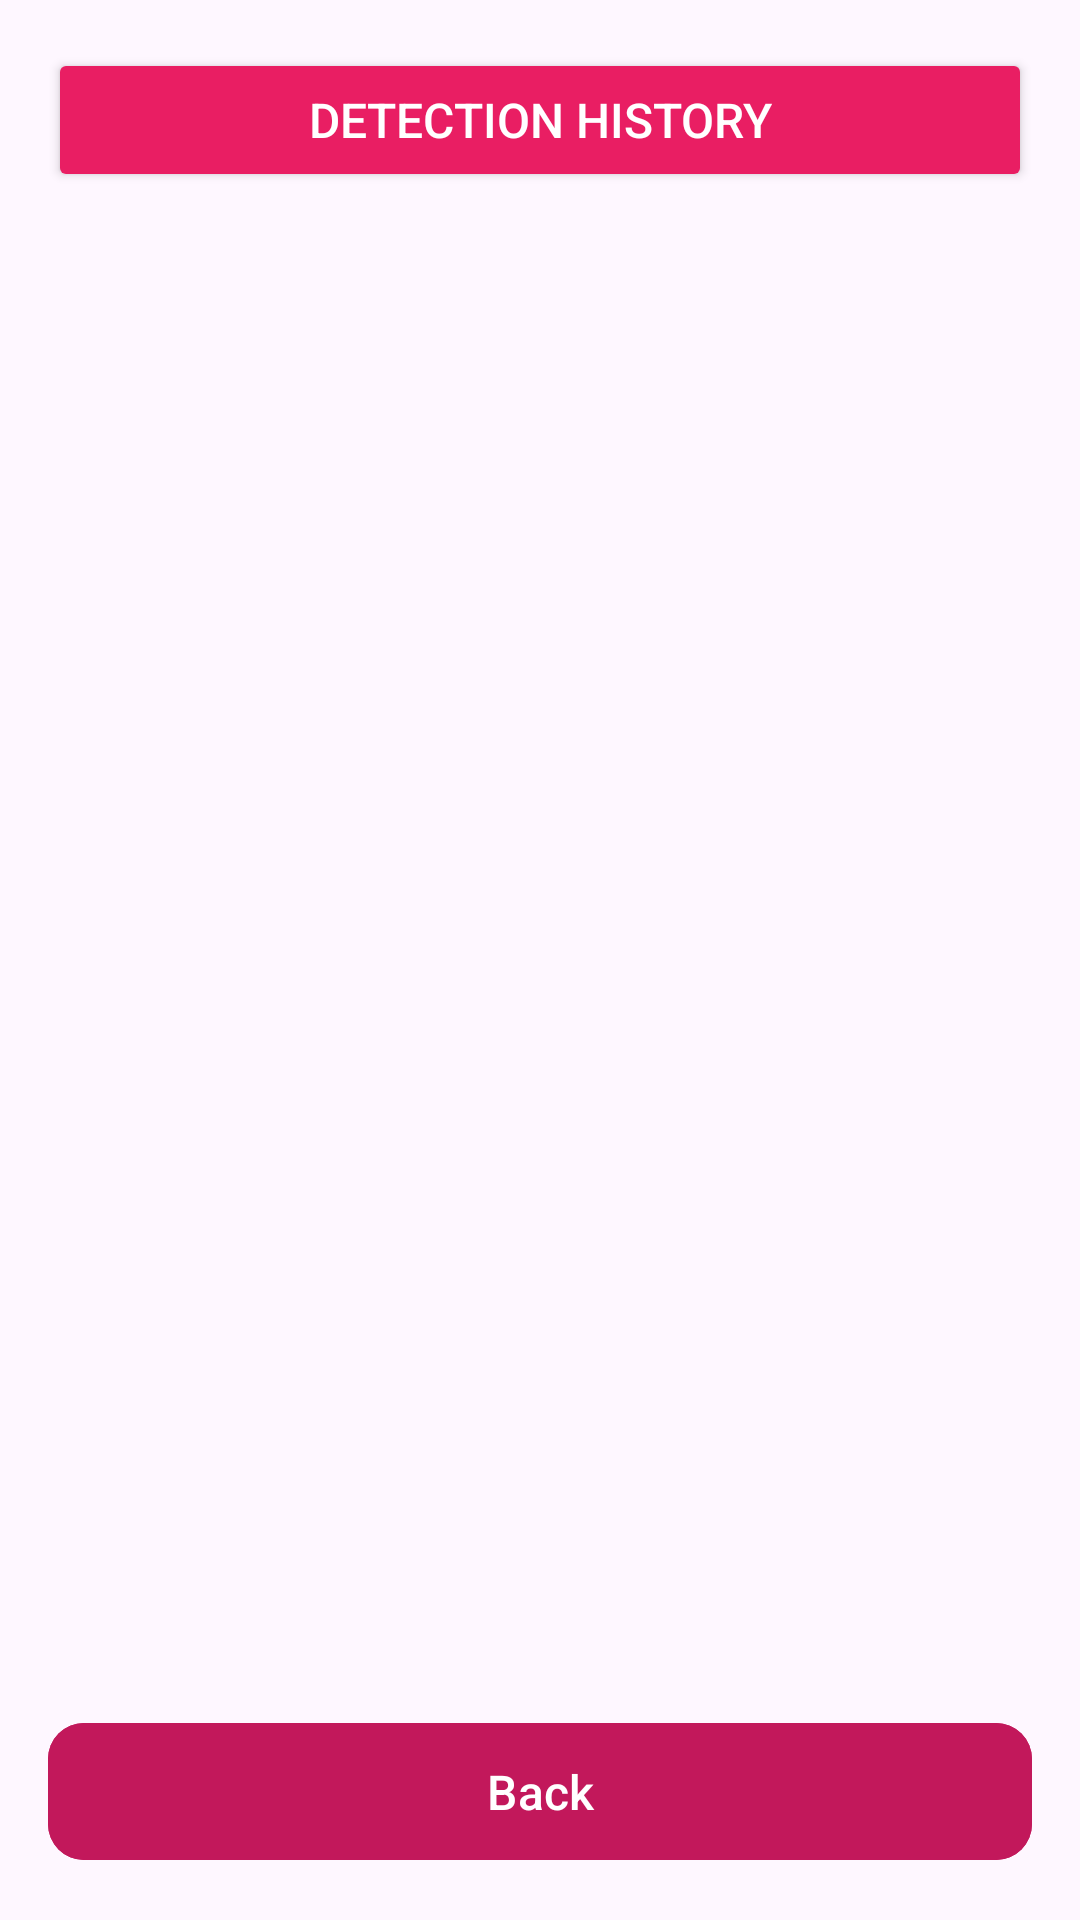

This screen was rendered from an Android layout file. Write that file and the resources it references.
<!-- AndroidManifest.xml: application theme Theme.IOTSmsSender -->
<!-- res/layout/activity_log_info.xml -->
<?xml version="1.0" encoding="utf-8"?>
<androidx.constraintlayout.widget.ConstraintLayout
    xmlns:android="http://schemas.android.com/apk/res/android"
    xmlns:app="http://schemas.android.com/apk/res-auto"
    xmlns:tools="http://schemas.android.com/tools"
    android:id="@+id/main"
    android:layout_width="match_parent"
    android:layout_height="match_parent"
    tools:context=".LogInfoActivity">

    
    <androidx.appcompat.widget.AppCompatButton
        android:id="@+id/btnHistory"
        android:layout_width="0dp"
        android:layout_height="wrap_content"
        android:text="Detection History"
        android:textColor="#FFFFFF"
        android:textSize="16sp"
        android:backgroundTint="#E91E63"
        android:layout_margin="16dp"
        android:padding="12dp"
        app:layout_constraintTop_toTopOf="parent"
        app:layout_constraintStart_toStartOf="parent"
        app:layout_constraintEnd_toEndOf="parent"/>

    
    <androidx.recyclerview.widget.RecyclerView
        android:id="@+id/recyclerViewLogs"
        android:layout_width="0dp"
        android:layout_height="0dp"
        app:layout_constraintTop_toBottomOf="@id/btnHistory"
        app:layout_constraintBottom_toTopOf="@id/backBtn"
        app:layout_constraintStart_toStartOf="parent"
        app:layout_constraintEnd_toEndOf="parent"/>

    
    <TextView
        android:id="@+id/tvNoLogs"
        android:layout_width="wrap_content"
        android:layout_height="wrap_content"
        android:text="No History Stored"
        android:textSize="18sp"
        android:textColor="#888888"
        android:visibility="gone"
        app:layout_constraintTop_toTopOf="parent"
        app:layout_constraintBottom_toBottomOf="parent"
        app:layout_constraintStart_toStartOf="parent"
        app:layout_constraintEnd_toEndOf="parent"
        android:gravity="center"/>

    
    <com.google.android.material.button.MaterialButton
        android:id="@+id/backBtn"
        android:layout_width="0dp"
        android:layout_height="wrap_content"
        android:backgroundTint="#C2185B"
        android:padding="12dp"
        android:text="Back"
        android:textColor="#FFFFFF"
        android:textSize="16sp"
        app:cornerRadius="12dp"
        app:layout_constraintBottom_toBottomOf="parent"
        app:layout_constraintStart_toStartOf="parent"
        app:layout_constraintEnd_toEndOf="parent"
        android:layout_margin="16dp"/>

</androidx.constraintlayout.widget.ConstraintLayout>
<!-- resources referenced by this layout -->
<resources>
  <style name="Theme.IOTSmsSender" parent="Base.Theme.IOTSmsSender" />
  <style name="Base.Theme.IOTSmsSender" parent="Theme.Material3.DayNight.NoActionBar">
          
          
      </style>
</resources>
